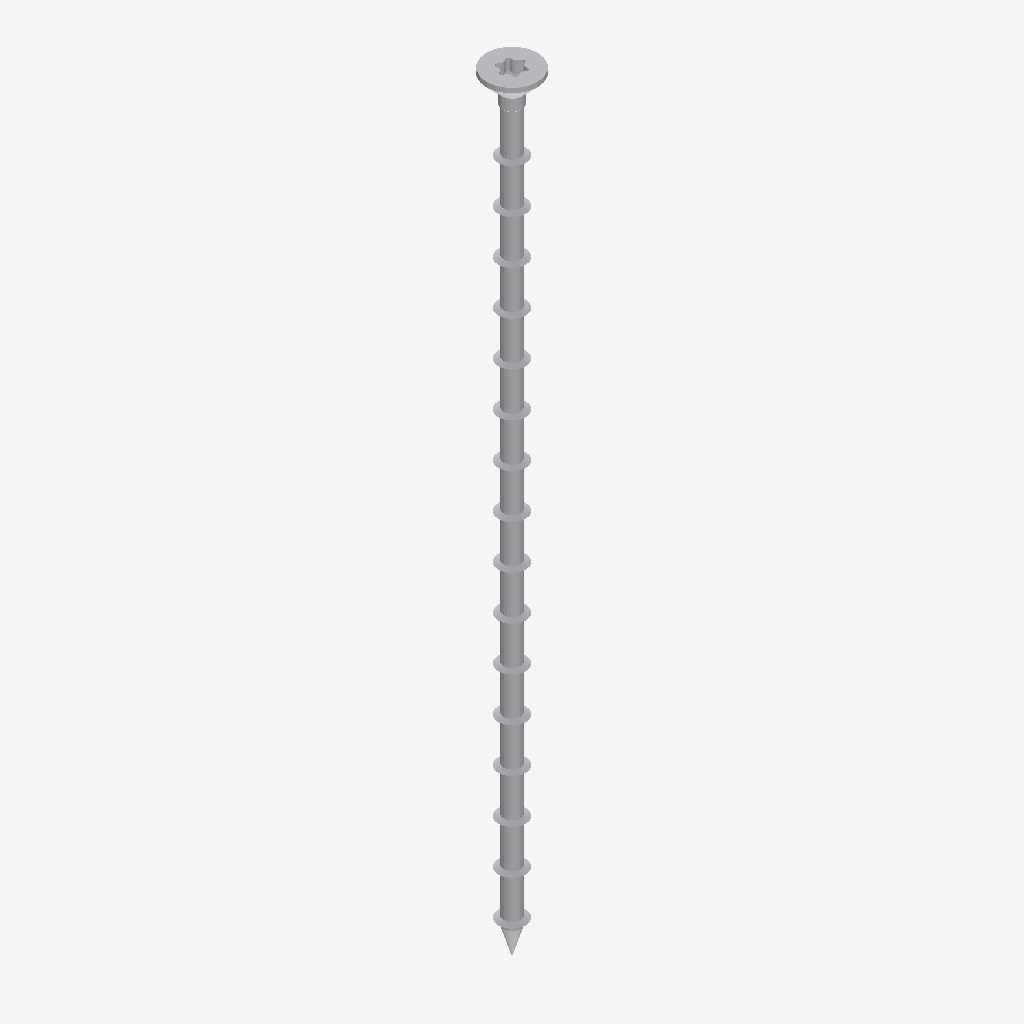
Isometric view of an IFC building model (IFC-SPF (STEP), schema IFC2X3, length unit millimetre), seen from the south-west, elements coloured by IFC class: 1 other element (light grey).
Extent 0.019 m × 0.019 m × 0.280 m (x, y, z). Storeys (1): Default Building Storey at 0.00 m. Elements (1): 1 IfcBuildingElementProxy.

HEADER;
FILE_DESCRIPTION(('ViewDefinition [CoordinationView]'),'2;1');
FILE_NAME('','2023-06-15T11:25:51',(''),(''),'','SketchUp Pro 2015','');
FILE_SCHEMA(('IFC2X3'));
ENDSEC;
DATA;
#1=IFCPROJECT('2uhh271tL5OgT3UKlQGvCz',#2,'Default Project','Description of Default Project',$,$,$,(#20),#7);
#24=IFCSITE('20_1CLpBn7SBEO$xKC2AkZ',#2,'Default Site','Description of Default Site',$,#25,$,$,.ELEMENT.,(24,28,0),(54,25,0),10.0,$,$);
#30=IFCBUILDING('0a82Q3i792LRMCMuGmc9Db',#2,'Default Building','Description of Default Building',$,#31,$,$,.ELEMENT.,$,$,#36);
#37=IFCBUILDINGSTOREY('2$ApGUr$X9OwV1Ea2Wjcyo',#2,'Default Building Storey','Description of Default Building Storey',$,#38,$,$,.ELEMENT.,0.0);
#47=IFCBUILDINGELEMENTPROXY('0DqH1hnhv6Ch2K4BCbNxfg',#2,'','Description of Object',$,#48,#53,$,$);
ENDSEC;
